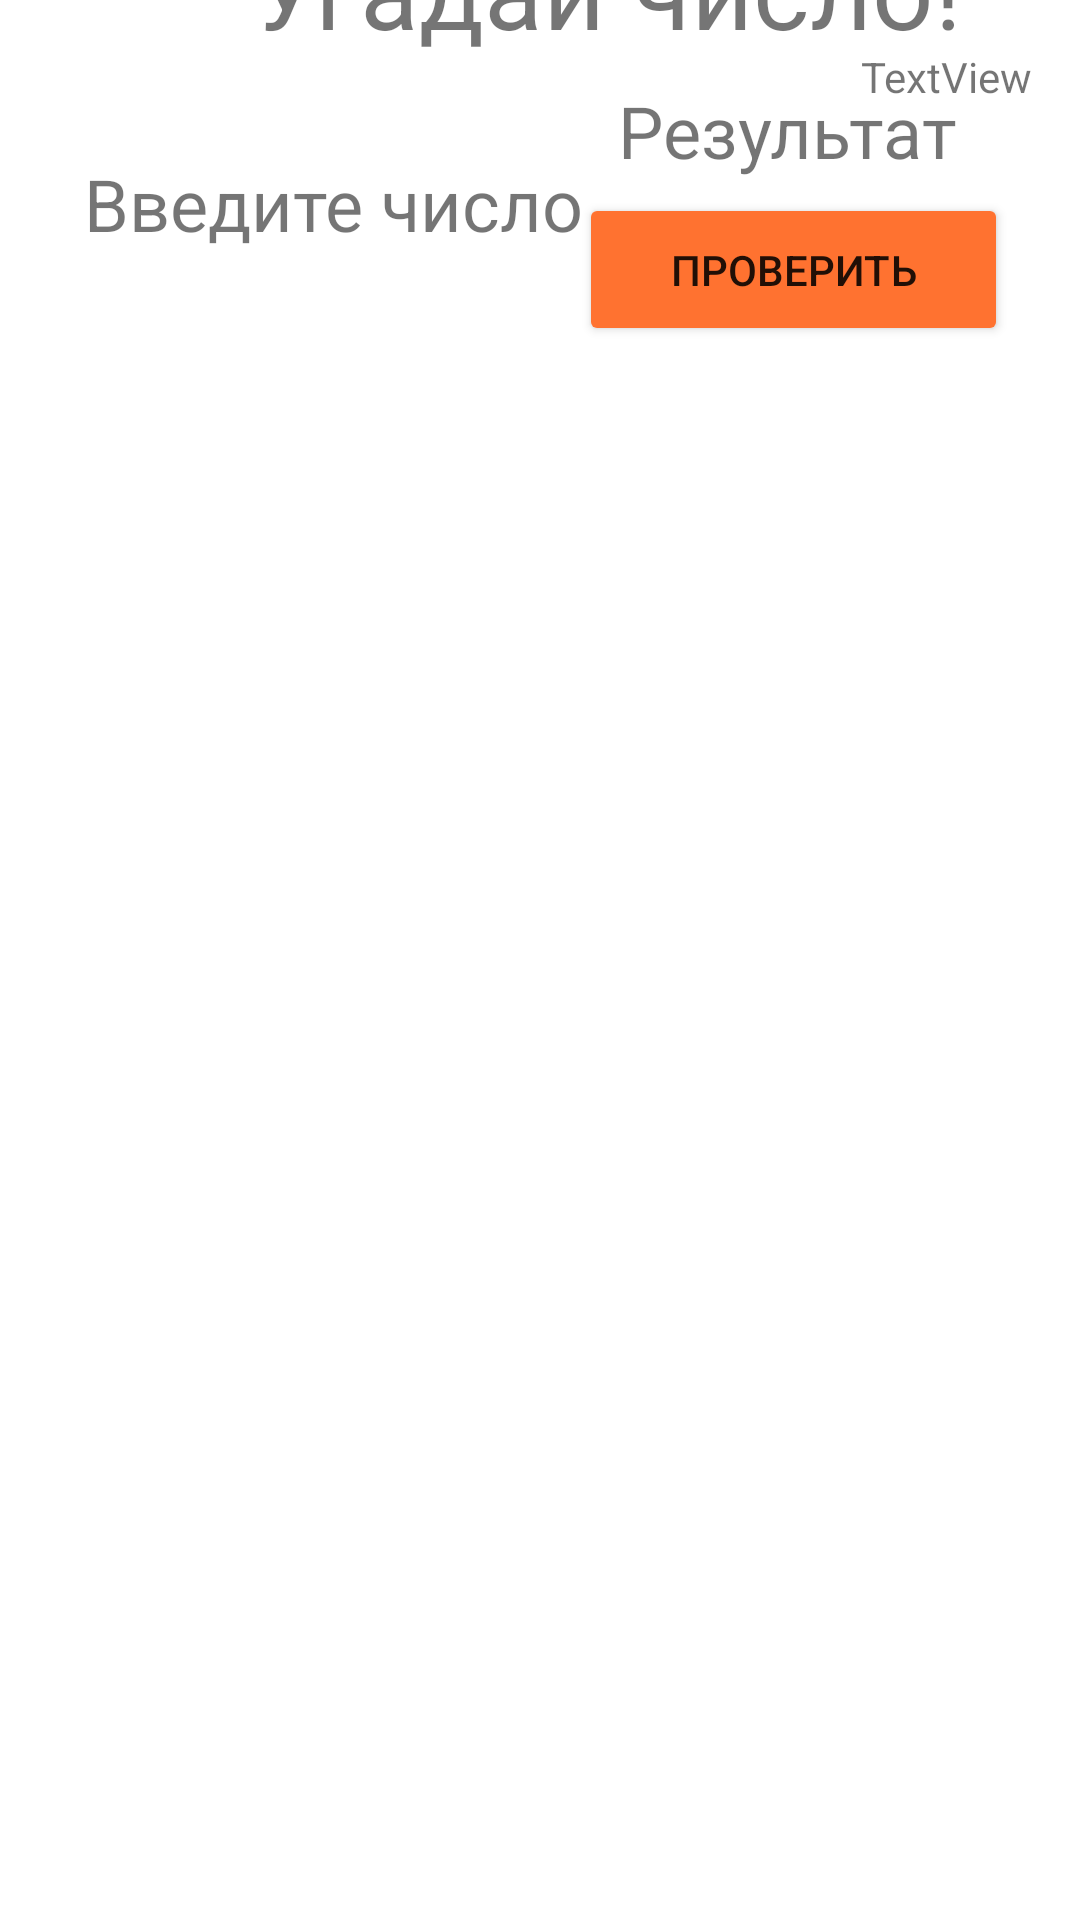

Reconstruct the res/layout file that produces this screen, plus the resources it refers to.
<!-- AndroidManifest.xml: application theme Theme.Byks -->
<!-- res/layout/activity_second_page.xml -->
<?xml version="1.0" encoding="utf-8"?>
<androidx.constraintlayout.widget.ConstraintLayout xmlns:android="http://schemas.android.com/apk/res/android"
    xmlns:app="http://schemas.android.com/apk/res-auto"
    xmlns:tools="http://schemas.android.com/tools"
    android:layout_width="match_parent"
    android:layout_height="match_parent"
    android:layout_centerVertical="true"
    android:background="#FFFFFF"
    tools:context=".SecondPage">

    <androidx.constraintlayout.widget.Guideline
        android:id="@+id/guideline11"
        android:layout_width="wrap_content"
        android:layout_height="wrap_content"
        android:orientation="vertical"
        app:layout_constraintGuide_begin="205dp" />

    <TextView
        android:id="@+id/textView4"
        android:layout_width="wrap_content"
        android:layout_height="wrap_content"
        android:layout_marginTop="16dp"
        android:layout_marginEnd="16dp"
        android:layout_marginRight="16dp"
        android:text="TextView"
        app:layout_constraintEnd_toEndOf="parent"
        app:layout_constraintTop_toTopOf="parent" />

    <androidx.constraintlayout.widget.Guideline
        android:id="@+id/guideline12"
        android:layout_width="0dp"
        android:layout_height="wrap_content"
        android:orientation="horizontal"
        app:layout_constraintGuide_begin="96dp" />

    <TextView
        android:id="@+id/textView3"
        android:layout_width="wrap_content"
        android:layout_height="36dp"
        android:layout_marginStart="28dp"
        android:layout_marginLeft="28dp"
        android:layout_marginTop="24dp"
        android:background="#FFFFFF"
        android:text="@string/input"
        android:textSize="24sp"
        app:layout_constraintBottom_toTopOf="@+id/editTextNumber"
        app:layout_constraintStart_toStartOf="parent"
        app:layout_constraintTop_toBottomOf="@+id/textView" />

    <TextView
        android:id="@+id/textView"
        android:layout_width="248dp"
        android:layout_height="56dp"
        android:layout_marginStart="84dp"
        android:layout_marginLeft="84dp"
        android:layout_marginTop="16dp"
        android:text="@string/text"
        android:textSize="36sp"
        app:layout_constraintBottom_toTopOf="@+id/textView3"
        app:layout_constraintStart_toStartOf="parent"
        app:layout_constraintTop_toTopOf="parent"
        app:layout_constraintVertical_chainStyle="packed" />

    <TextView
        android:id="@+id/textView6"
        android:layout_width="114dp"
        android:layout_height="37dp"
        android:layout_marginTop="24dp"
        android:layout_marginEnd="40dp"
        android:layout_marginRight="40dp"
        android:text="@string/output"
        android:textSize="24sp"
        app:layout_constraintBottom_toTopOf="@+id/button"
        app:layout_constraintEnd_toEndOf="parent"
        app:layout_constraintTop_toBottomOf="@+id/textView" />

    <Button
        android:id="@+id/button"
        android:layout_width="143dp"
        android:layout_height="51dp"
        android:layout_marginEnd="24dp"
        android:layout_marginRight="24dp"
        android:text="@string/guess"
        app:backgroundTint="#FF7230"
        app:layout_constraintBottom_toTopOf="@+id/scrollView2"
        app:layout_constraintEnd_toEndOf="parent"
        app:layout_constraintTop_toBottomOf="@+id/textView6" />

    <EditText
        android:id="@+id/editTextNumber"
        android:layout_width="189dp"
        android:layout_height="48dp"
        android:layout_marginStart="16dp"
        android:layout_marginLeft="16dp"
        android:ems="10"
        android:inputType="number"
        app:layout_constraintBottom_toTopOf="@+id/scrollView2"
        app:layout_constraintStart_toStartOf="parent"
        app:layout_constraintTop_toBottomOf="@+id/textView3" />

    <ScrollView
        android:id="@+id/scrollView2"
        android:layout_width="395dp"
        android:layout_height="549dp"
        android:layout_marginStart="16dp"
        android:layout_marginLeft="16dp"
        android:background="#FFFFFF"
        app:layout_constraintBottom_toBottomOf="parent"
        app:layout_constraintStart_toStartOf="parent">

        <LinearLayout
            android:id="@+id/vertical"
            android:layout_width="match_parent"
            android:layout_height="wrap_content"
            android:orientation="vertical" />
    </ScrollView>

    <androidx.constraintlayout.widget.Guideline
        android:id="@+id/guideline2"
        android:layout_width="wrap_content"
        android:layout_height="wrap_content"
        android:orientation="vertical"
        app:layout_constraintGuide_begin="258dp" />

</androidx.constraintlayout.widget.ConstraintLayout>
<!-- resources referenced by this layout -->
<resources>
  <string name="guess">Проверить</string>
  <string name="input">Введите число</string>
  <string name="output">Результат</string>
  <string name="text">Угадай число!</string>
  <style name="Theme.Byks" parent="Theme.MaterialComponents.DayNight.NoActionBar">
          
          <item name="colorPrimary">@color/purple_500</item>
          <item name="colorPrimaryVariant">@color/purple_700</item>
          <item name="colorOnPrimary">@color/white</item>
          
          <item name="colorSecondary">@color/teal_200</item>
          <item name="colorSecondaryVariant">@color/teal_700</item>
          <item name="colorOnSecondary">@color/black</item>
          
          <item name="android:statusBarColor" tools:targetApi="l">?attr/colorPrimaryVariant</item>
          
      </style>
  <!-- not gathered from this repository: default colours our renderer supplied (Android Studio template values) -->
  <color name="purple_500">#FF6200EE</color>
  <color name="purple_700">#FF3700B3</color>
  <color name="teal_200">#FF03DAC5</color>
  <color name="teal_700">#FF018786</color>
  <color name="black">#FF000000</color>
  <color name="white">#FFFFFFFF</color>
</resources>
